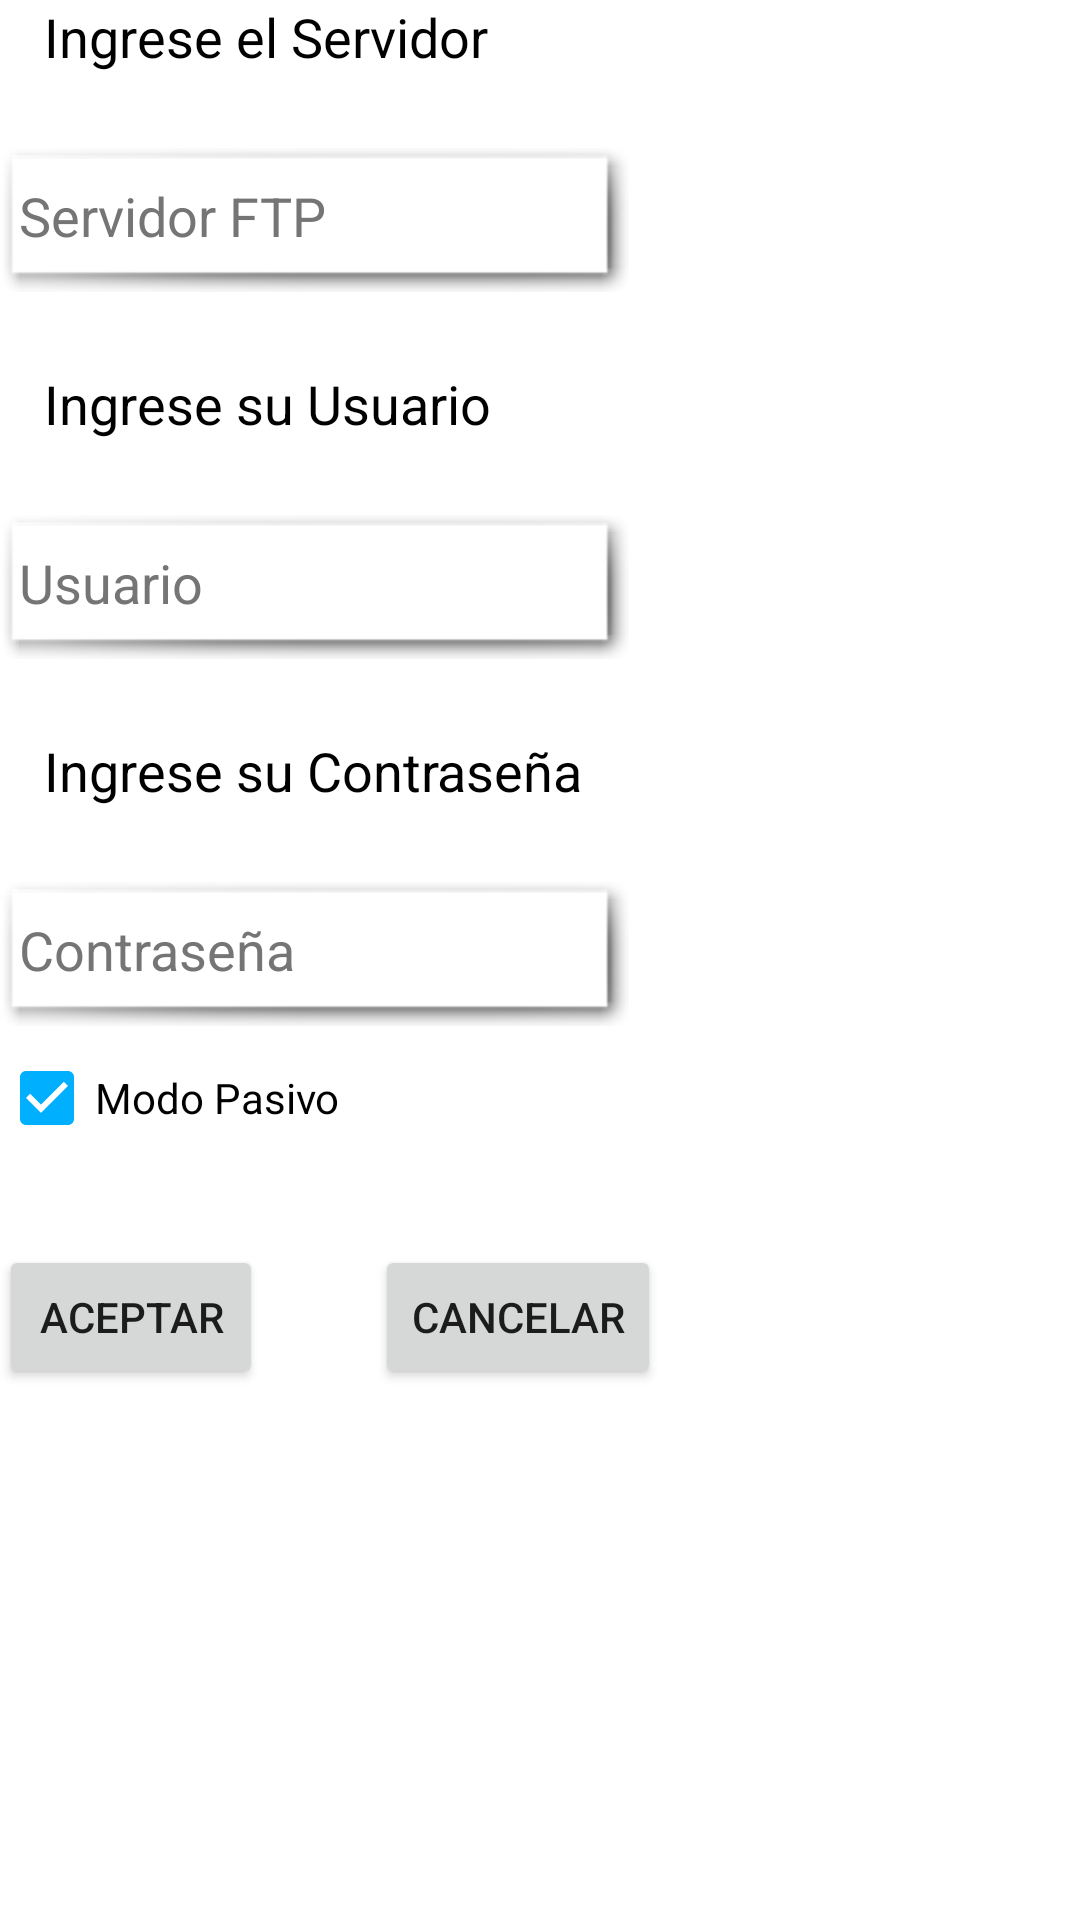

Reconstruct the res/layout file that produces this screen, plus the resources it refers to.
<!-- AndroidManifest.xml: application theme Theme.FTP_Cliente_J -->
<!-- res/layout/activity_ingreso_datos_ftp.xml -->
<?xml version="1.0" encoding="utf-8"?>
<RelativeLayout xmlns:android="http://schemas.android.com/apk/res/android"
    xmlns:tools="http://schemas.android.com/tools"
    android:id="@+id/ingreso_datos_ftp"
    android:layout_width="match_parent"
    android:layout_height="match_parent"
    android:paddingBottom="@dimen/activity_vertical_margin"
    android:paddingLeft="@dimen/activity_horizontal_margin"
    android:paddingRight="@dimen/activity_horizontal_margin"
    android:paddingTop="@dimen/activity_vertical_margin"
    tools:context="com.app.ftp_cliente_j.IngresoUsuario">


    <TextView
        android:id="@+id/textView2"
        android:layout_width="wrap_content"
        android:layout_height="wrap_content"
        android:layout_alignParentStart="true"
        android:layout_marginStart="15dp"
        android:text="@string/ingrese_el_servidor"
        android:textColor="@android:color/black"
        android:textSize="18sp" />


    <EditText
        android:id="@+id/editTextServidor"
        android:layout_width="wrap_content"
        android:layout_height="wrap_content"
        android:layout_below="@+id/textView2"
        android:layout_alignParentStart="true"
        android:layout_marginTop="25dp"
        android:background="@android:drawable/picture_frame"
        android:ems="10"
        android:hint="@string/servidor_ftp"
        android:inputType="textPersonName"
        android:minHeight="48dp"
        android:selectAllOnFocus="false"
        android:textColor="@android:color/black"
        android:textColorHint="#757575"
        android:autofillHints="" />

    <TextView
        android:id="@+id/textView3"
        android:layout_width="wrap_content"
        android:layout_height="wrap_content"
        android:layout_below="@+id/editTextServidor"
        android:layout_alignParentStart="true"
        android:layout_marginStart="15dp"
        android:layout_marginTop="25dp"
        android:text="@string/ingrese_su_usuario"
        android:textColor="@android:color/black"
        android:textSize="18sp" />

    <EditText
        android:id="@+id/editTextUsuario"
        android:layout_width="wrap_content"
        android:layout_height="wrap_content"
        android:layout_below="@+id/textView3"
        android:layout_alignParentStart="true"
        android:layout_marginTop="25dp"
        android:background="@android:drawable/picture_frame"
        android:ems="10"
        android:hint="@string/usuario"
        android:inputType="textPersonName"
        android:minHeight="48dp"
        android:selectAllOnFocus="false"
        android:textColor="@android:color/black"
        android:textColorHint="#757575"
        android:autofillHints="" />


    <TextView
        android:id="@+id/textView4"
        android:layout_width="wrap_content"
        android:layout_height="wrap_content"
        android:layout_below="@+id/editTextUsuario"
        android:layout_alignParentStart="true"
        android:layout_marginStart="15dp"
        android:layout_marginTop="25dp"
        android:text="@string/ingrese_su_contrasena"
        android:textColor="@android:color/black"
        android:textSize="18sp" />

    <EditText
        android:id="@+id/editTextClave"
        android:layout_width="wrap_content"
        android:layout_height="wrap_content"
        android:layout_below="@+id/textView4"
        android:layout_alignParentStart="true"
        android:layout_marginTop="25dp"
        android:background="@android:drawable/picture_frame"
        android:ems="10"
        android:hint="@string/contrasena"
        android:inputType="textPersonName|textPassword"
        android:minHeight="48dp"
        android:selectAllOnFocus="false"
        android:textColor="@android:color/black"
        android:textColorHint="#757575"
        android:autofillHints="" />


    <CheckBox
        android:id="@+id/checkBox"
        android:layout_width="wrap_content"
        android:layout_height="wrap_content"
        android:layout_below="@+id/editTextClave"
        android:buttonTint="@color/colorPrimary"
        android:checked="true"
        android:text="@string/modo_pasivo" />


    <Button
        android:id="@+id/buttonAceptar"
        android:layout_width="wrap_content"
        android:layout_height="wrap_content"
        android:layout_below="@+id/checkBox"
        android:layout_alignParentStart="true"
        android:layout_marginTop="25dp"
        android:text="@string/aceptar" />

    <Button
        android:id="@+id/buttonCancelar"
        android:layout_width="wrap_content"
        android:layout_height="wrap_content"
        android:layout_alignBaseline="@+id/buttonAceptar"
        android:layout_alignEnd="@+id/editTextClave"
        android:layout_alignBottom="@+id/buttonAceptar"
        android:layout_marginEnd="-11dp"
        android:layout_marginBottom="-62dp"
        android:text="@string/cancelar" />


</RelativeLayout>
<!-- resources referenced by this layout -->
<resources>
  <color name="colorPrimary">#00B0FF</color>
  <string name="aceptar">Aceptar</string>
  <string name="cancelar">Cancelar</string>
  <string name="contrasena">Contraseña</string>
  <string name="ingrese_el_servidor">Ingrese el Servidor</string>
  <string name="ingrese_su_contrasena">Ingrese su Contraseña</string>
  <string name="ingrese_su_usuario">Ingrese su Usuario</string>
  <string name="modo_pasivo">Modo Pasivo</string>
  <string name="servidor_ftp">Servidor FTP</string>
  <string name="usuario">Usuario</string>
  <style name="Theme.FTP_Cliente_J" parent="Theme.MaterialComponents.DayNight.DarkActionBar">
          
          <item name="colorPrimary">@color/purple_500</item>
          <item name="colorPrimaryVariant">@color/purple_700</item>
          <item name="colorOnPrimary">@color/white</item>
          
          <item name="colorSecondary">@color/teal_200</item>
          <item name="colorSecondaryVariant">@color/teal_700</item>
          <item name="colorOnSecondary">@color/black</item>
          
          <item name="android:statusBarColor" tools:targetApi="l">?attr/colorPrimaryVariant</item>
          
      </style>
  <color name="purple_500">#FF6200EE</color>
  <color name="purple_700">#FF3700B3</color>
  <color name="white">#FFFFFFFF</color>
  <color name="teal_200">#FF03DAC5</color>
  <color name="teal_700">#FF018786</color>
  <color name="black">#FF000000</color>
</resources>
